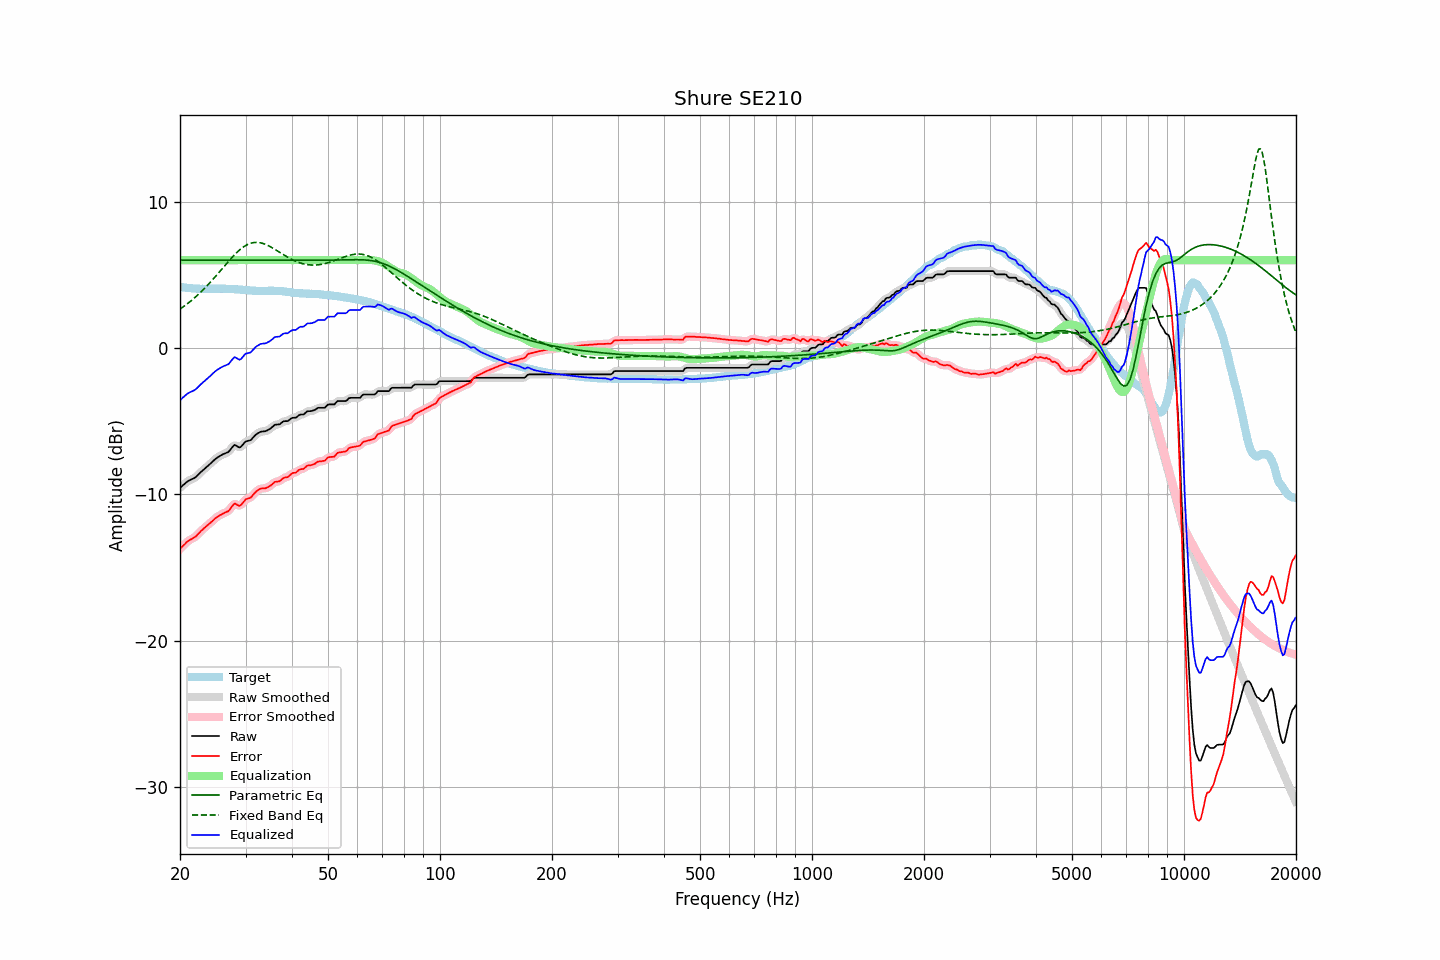

Values plotted in this chart, from the file beside it:
frequency, raw, error, smoothed, error_smoothed, equalization, parametric_eq, fixed_band_eq, equalized_raw, equalized_smoothed, target
20.00, -9.56, -13.73, -9.57, -13.74, 6.00, 6.00, 2.66, -3.56, -3.57, 4.17
20.20, -9.47, -13.62, -9.47, -13.62, 6.00, 6.00, 2.73, -3.47, -3.47, 4.15
20.40, -9.37, -13.51, -9.37, -13.51, 6.00, 6.00, 2.81, -3.37, -3.37, 4.14
20.61, -9.28, -13.41, -9.28, -13.40, 6.00, 6.00, 2.89, -3.28, -3.28, 4.13
20.81, -9.18, -13.29, -9.18, -13.30, 6.00, 6.00, 2.97, -3.18, -3.18, 4.11
21.02, -9.10, -13.20, -9.11, -13.21, 6.00, 6.00, 3.06, -3.10, -3.11, 4.10
21.23, -9.04, -13.13, -9.04, -13.13, 6.00, 6.00, 3.14, -3.04, -3.04, 4.09
21.44, -8.99, -13.07, -8.99, -13.07, 6.00, 6.00, 3.23, -2.99, -2.99, 4.08
21.66, -8.94, -13.01, -8.94, -13.01, 6.00, 6.00, 3.32, -2.94, -2.94, 4.07
21.87, -8.89, -12.95, -8.88, -12.94, 6.00, 6.00, 3.42, -2.89, -2.88, 4.06
22.09, -8.81, -12.87, -8.80, -12.86, 6.00, 6.00, 3.51, -2.81, -2.80, 4.06
22.31, -8.70, -12.75, -8.70, -12.75, 6.00, 6.00, 3.62, -2.70, -2.70, 4.05
22.54, -8.59, -12.64, -8.59, -12.64, 6.00, 6.00, 3.72, -2.59, -2.59, 4.05
22.76, -8.48, -12.52, -8.48, -12.52, 6.00, 6.00, 3.82, -2.48, -2.48, 4.03
22.99, -8.38, -12.43, -8.38, -12.42, 6.00, 6.00, 3.93, -2.38, -2.38, 4.04
23.22, -8.28, -12.32, -8.28, -12.32, 6.00, 6.00, 4.04, -2.28, -2.28, 4.03
23.45, -8.19, -12.22, -8.19, -12.23, 6.00, 6.00, 4.15, -2.19, -2.19, 4.03
23.69, -8.09, -12.13, -8.09, -12.13, 6.00, 6.00, 4.27, -2.09, -2.09, 4.04
23.92, -8.00, -12.04, -8.00, -12.04, 6.00, 6.00, 4.38, -2.00, -2.00, 4.04
24.16, -7.90, -11.95, -7.90, -11.95, 6.00, 6.00, 4.51, -1.90, -1.90, 4.05
24.40, -7.80, -11.85, -7.80, -11.85, 6.00, 6.00, 4.63, -1.80, -1.80, 4.05
24.65, -7.70, -11.75, -7.70, -11.75, 6.00, 6.00, 4.75, -1.70, -1.70, 4.05
24.89, -7.59, -11.64, -7.60, -11.65, 6.00, 6.00, 4.87, -1.59, -1.60, 4.05
25.14, -7.51, -11.56, -7.51, -11.56, 6.00, 6.00, 5.00, -1.51, -1.51, 4.05
25.39, -7.44, -11.49, -7.44, -11.49, 6.00, 6.00, 5.13, -1.44, -1.44, 4.05
25.65, -7.37, -11.43, -7.37, -11.42, 6.00, 6.00, 5.26, -1.37, -1.37, 4.05
25.91, -7.31, -11.37, -7.31, -11.36, 6.00, 6.00, 5.39, -1.31, -1.31, 4.05
26.16, -7.25, -11.30, -7.26, -11.31, 6.00, 6.00, 5.52, -1.25, -1.26, 4.05
26.43, -7.21, -11.25, -7.21, -11.26, 6.00, 6.00, 5.64, -1.21, -1.21, 4.04
26.69, -7.16, -11.20, -7.17, -11.21, 6.00, 6.00, 5.77, -1.16, -1.17, 4.04
26.96, -7.12, -11.16, -7.10, -11.14, 6.00, 6.00, 5.90, -1.12, -1.10, 4.04
27.23, -7.00, -11.04, -7.00, -11.03, 6.00, 6.00, 6.02, -1.00, -1.00, 4.04
27.50, -6.86, -10.89, -6.85, -10.88, 6.00, 6.00, 6.15, -0.86, -0.85, 4.03
27.77, -6.72, -10.73, -6.73, -10.74, 6.00, 6.00, 6.26, -0.72, -0.73, 4.01
28.05, -6.62, -10.64, -6.67, -10.68, 6.00, 6.00, 6.38, -0.62, -0.67, 4.01
28.33, -6.68, -10.68, -6.68, -10.69, 6.00, 6.00, 6.49, -0.68, -0.68, 4.00
28.62, -6.75, -10.75, -6.75, -10.74, 6.00, 6.00, 6.59, -0.75, -0.75, 4.00
28.90, -6.81, -10.80, -6.78, -10.77, 6.00, 6.00, 6.69, -0.81, -0.78, 3.99
29.19, -6.75, -10.73, -6.74, -10.72, 6.00, 6.00, 6.78, -0.75, -0.74, 3.98
29.48, -6.62, -10.60, -6.63, -10.60, 6.00, 6.00, 6.86, -0.62, -0.63, 3.98
29.78, -6.49, -10.46, -6.50, -10.46, 6.00, 6.00, 6.94, -0.49, -0.50, 3.96
30.08, -6.38, -10.34, -6.41, -10.36, 6.00, 6.00, 7.01, -0.38, -0.41, 3.95
30.38, -6.36, -10.31, -6.36, -10.31, 6.00, 6.00, 7.07, -0.36, -0.36, 3.95
30.68, -6.33, -10.27, -6.33, -10.26, 6.00, 6.00, 7.11, -0.33, -0.33, 3.94
30.99, -6.30, -10.23, -6.28, -10.20, 6.00, 6.00, 7.16, -0.30, -0.28, 3.93
31.30, -6.18, -10.10, -6.18, -10.10, 6.00, 6.00, 7.18, -0.18, -0.18, 3.91
31.61, -6.06, -9.97, -6.07, -9.98, 6.00, 6.00, 7.20, -0.06, -0.07, 3.91
31.93, -5.94, -9.85, -5.95, -9.86, 6.00, 6.00, 7.21, 0.06, 0.05, 3.91
32.24, -5.86, -9.76, -5.86, -9.76, 6.00, 6.00, 7.21, 0.14, 0.14, 3.90
32.57, -5.80, -9.70, -5.79, -9.68, 6.00, 6.00, 7.20, 0.20, 0.21, 3.89
32.89, -5.73, -9.62, -5.74, -9.63, 6.00, 6.00, 7.19, 0.27, 0.26, 3.89
33.22, -5.71, -9.60, -5.72, -9.61, 6.00, 6.00, 7.16, 0.29, 0.28, 3.89
33.55, -5.70, -9.60, -5.70, -9.59, 6.00, 6.00, 7.13, 0.30, 0.30, 3.90
33.89, -5.69, -9.59, -5.68, -9.58, 6.00, 6.00, 7.08, 0.31, 0.32, 3.90
34.23, -5.65, -9.55, -5.65, -9.55, 6.00, 6.00, 7.04, 0.35, 0.35, 3.90
34.57, -5.59, -9.50, -5.60, -9.50, 6.00, 5.99, 6.98, 0.41, 0.40, 3.91
34.92, -5.53, -9.44, -5.53, -9.43, 6.00, 5.99, 6.93, 0.47, 0.47, 3.90
35.27, -5.44, -9.35, -5.44, -9.34, 6.00, 5.99, 6.87, 0.56, 0.56, 3.91
35.62, -5.35, -9.26, -5.35, -9.25, 6.00, 5.99, 6.80, 0.65, 0.65, 3.91
35.97, -5.25, -9.15, -5.28, -9.18, 6.00, 5.99, 6.74, 0.75, 0.72, 3.90
... 635 more rows
